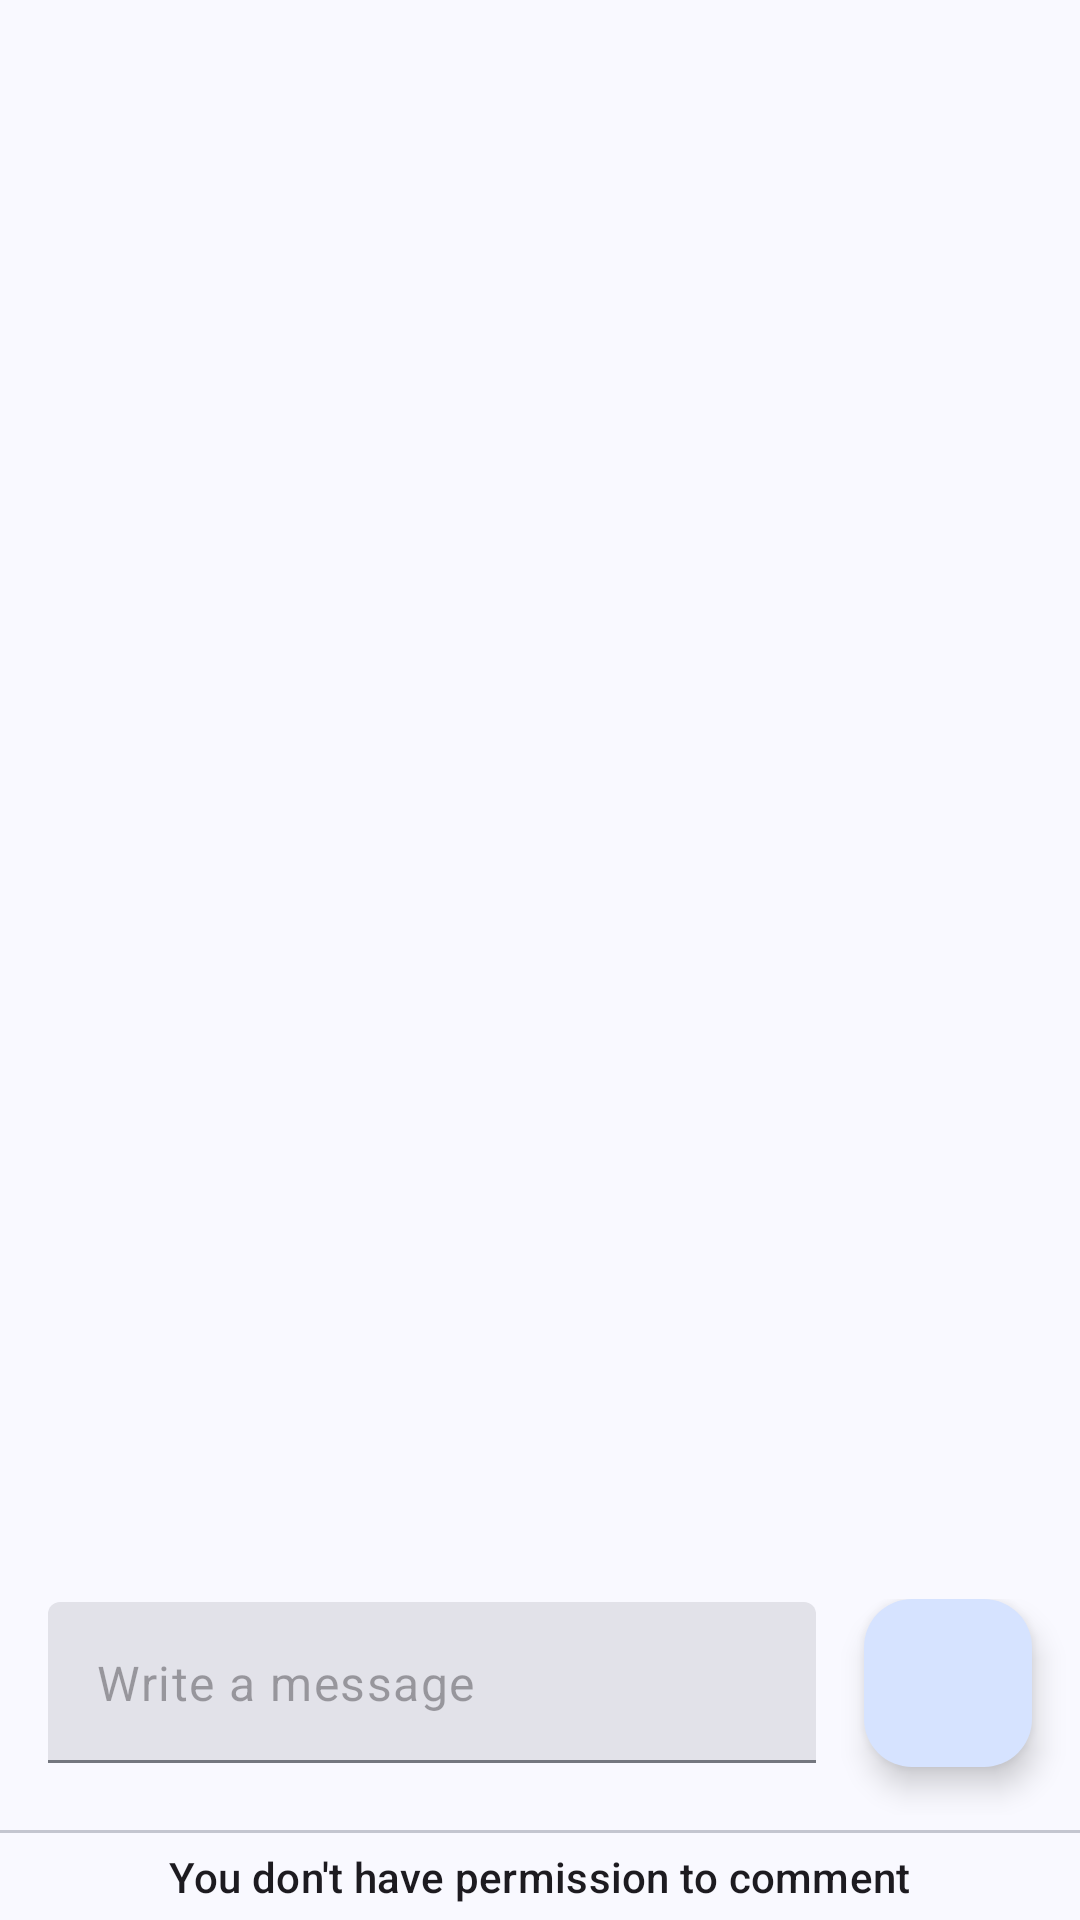

Here is an Android app screen rendered from its layout file. Give the layout XML and the strings, colors and styles it references.
<!-- AndroidManifest.xml: application theme Theme.ShareIt -->
<!-- res/layout/fragment_chat.xml -->
<?xml version="1.0" encoding="utf-8"?>
<androidx.coordinatorlayout.widget.CoordinatorLayout xmlns:android="http://schemas.android.com/apk/res/android"
    xmlns:app="http://schemas.android.com/apk/res-auto"
    xmlns:tools="http://schemas.android.com/tools"
    android:layout_width="match_parent"
    android:layout_height="match_parent"
    android:transitionGroup="true"
    tools:context=".view.album.chat.ChatFragment">

    <LinearLayout
        android:layout_width="match_parent"
        android:layout_height="match_parent"
        android:orientation="vertical">

        <androidx.recyclerview.widget.RecyclerView
            android:id="@+id/messagesRecycler"
            android:layout_width="match_parent"
            android:layout_height="0dp"
            android:layout_weight="1"
            tools:listitem="@layout/line_recycler_view_message_received" />

        <LinearLayout
            android:id="@+id/permissionToCommentLayout"
            android:layout_width="match_parent"
            android:layout_height="wrap_content"
            android:gravity="bottom"
            android:orientation="horizontal"
            android:paddingTop="@dimen/message_margin">

            <com.google.android.material.textfield.TextInputLayout
                android:id="@+id/writeMessageLayout"
                style="?attr/textInputFilledStyle"
                android:layout_width="0dp"
                android:layout_height="wrap_content"
                android:layout_marginStart="@dimen/fab_send_message_margin"
                android:layout_marginBottom="@dimen/message_bar_button_margin"
                android:layout_weight="1"
                app:hintEnabled="false">

                <com.google.android.material.textfield.TextInputEditText
                    android:id="@+id/writeMessageEditText"
                    android:layout_width="match_parent"
                    android:layout_height="wrap_content"
                    android:hint="@string/hint_write_message"
                    android:inputType="textMultiLine"
                    android:maxLines="@integer/message_maxLines"
                    android:paddingVertical="@dimen/remove_hint_space" />

            </com.google.android.material.textfield.TextInputLayout>

            <com.google.android.material.floatingactionbutton.FloatingActionButton
                android:id="@+id/sendFAB"
                android:layout_width="wrap_content"
                android:layout_height="wrap_content"
                android:layout_marginHorizontal="@dimen/fab_send_message_margin"
                android:layout_marginBottom="@dimen/fab_send_message_margin"
                android:contentDescription="@string/fab_send_desc"
                app:srcCompat="@drawable/ic_send_24" />

        </LinearLayout>

        <LinearLayout
            android:id="@+id/notPermissionToCommentLayout"
            android:layout_width="match_parent"
            android:layout_height="wrap_content"
            android:gravity="center_horizontal"
            android:orientation="vertical"
            android:paddingTop="@dimen/message_margin">

            <com.google.android.material.divider.MaterialDivider
                android:layout_width="match_parent"
                android:layout_height="wrap_content" />

            <TextView
                style="?attr/textAppearanceLabelLarge"
                android:layout_width="wrap_content"
                android:layout_height="wrap_content"
                android:layout_marginVertical="@dimen/text_margin"
                android:drawablePadding="@dimen/textview_drawable_padding"
                android:gravity="center_vertical"
                android:text="@string/label_not_permission_to_comment"
                app:drawableStartCompat="@drawable/ic_menu_info_24" />

        </LinearLayout>

    </LinearLayout>


</androidx.coordinatorlayout.widget.CoordinatorLayout>
<!-- res/layout/line_recycler_view_message_received.xml (included above) -->
<?xml version="1.0" encoding="utf-8"?>
<LinearLayout xmlns:android="http://schemas.android.com/apk/res/android"
    xmlns:app="http://schemas.android.com/apk/res-auto"
    android:layout_width="match_parent"
    android:layout_height="wrap_content"
    android:gravity="center"
    android:orientation="vertical"
    android:paddingVertical="@dimen/message_margin">

    <TextView
        android:id="@+id/date"
        style="?attr/textAppearanceListItemSmall"
        android:layout_width="wrap_content"
        android:layout_height="wrap_content"
        android:layout_marginTop="@dimen/message_date_margin_top"
        android:text="21 June 2024" />

    <LinearLayout
        android:layout_width="match_parent"
        android:layout_height="wrap_content"
        android:gravity="bottom|start"
        android:orientation="vertical"
        android:paddingStart="@dimen/activity_vertical_margin"
        android:paddingEnd="@dimen/message_side_margin">

        <TextView
            android:id="@+id/sender"
            style="?attr/textAppearanceBodyLarge"
            android:layout_width="wrap_content"
            android:layout_height="wrap_content"
            android:text="User 1" />

        <LinearLayout
            android:layout_width="wrap_content"
            android:layout_height="wrap_content"
            android:gravity="bottom|start">

            <androidx.cardview.widget.CardView
                style="?attr/materialCardViewFilledStyle"
                android:layout_width="0dp"
                android:layout_height="wrap_content"
                android:layout_weight="1"
                app:cardBackgroundColor="?attr/colorPrimaryContainer"
                app:cardCornerRadius="12dp">

                <TextView
                    android:id="@+id/message"
                    style="?attr/textAppearanceBodyLarge"
                    android:layout_width="wrap_content"
                    android:layout_height="wrap_content"
                    android:layout_marginHorizontal="12dp"
                    android:layout_marginVertical="8dp"
                    android:text="This is a message"
                    android:textColor="?attr/colorOnPrimaryContainer" />
            </androidx.cardview.widget.CardView>

            <TextView
                android:id="@+id/time"
                style="?attr/textAppearanceBodySmall"
                android:layout_width="wrap_content"
                android:layout_height="wrap_content"
                android:layout_marginStart="@dimen/text_margin"
                android:text="10:00" />
        </LinearLayout>
    </LinearLayout>
</LinearLayout>
<!-- resources referenced by this layout -->
<resources>
  <dimen name="activity_vertical_margin">16dp</dimen>
  <dimen name="fab_send_message_margin">16dp</dimen>
  <dimen name="message_bar_button_margin">8.5dp</dimen>
  <dimen name="message_date_margin_top">5dp</dimen>
  <dimen name="message_margin">5dp</dimen>
  <dimen name="message_side_margin">50dp</dimen>
  <dimen name="remove_hint_space">16dp</dimen>
  <dimen name="text_margin">5dp</dimen>
  <dimen name="textview_drawable_padding">5dp</dimen>
  <item name="message_maxLines" type="integer">4</item>
  <string name="fab_send_desc">Send the current written message</string>
  <string name="hint_write_message">Write a message</string>
  <string name="label_not_permission_to_comment">You don\'t have permission to comment</string>
  <color name="md_theme_primary">#415F91</color>
  <color name="md_theme_onPrimary">#FFFFFF</color>
  <color name="md_theme_primaryContainer">#D6E3FF</color>
  <color name="md_theme_onPrimaryContainer">#001B3E</color>
  <color name="md_theme_secondary">#565F71</color>
  <color name="md_theme_onSecondary">#FFFFFF</color>
  <color name="md_theme_secondaryContainer">#DAE2F9</color>
  <color name="md_theme_onSecondaryContainer">#131C2B</color>
  <color name="md_theme_tertiary">#705575</color>
  <color name="md_theme_onTertiary">#FFFFFF</color>
  <color name="md_theme_tertiaryContainer">#FAD8FD</color>
  <color name="md_theme_onTertiaryContainer">#28132E</color>
  <color name="md_theme_error">#BA1A1A</color>
  <color name="md_theme_onError">#FFFFFF</color>
  <color name="md_theme_errorContainer">#FFDAD6</color>
  <color name="md_theme_onErrorContainer">#410002</color>
  <color name="md_theme_background">#F9F9FF</color>
  <color name="md_theme_onBackground">#191C20</color>
  <color name="md_theme_surface">#F9F9FF</color>
  <color name="md_theme_onSurface">#191C20</color>
  <color name="md_theme_surfaceVariant">#E0E2EC</color>
  <color name="md_theme_onSurfaceVariant">#44474E</color>
  <color name="md_theme_outline">#74777F</color>
  <color name="md_theme_outlineVariant">#C4C6D0</color>
  <color name="md_theme_inverseSurface">#2E3036</color>
  <color name="md_theme_inverseOnSurface">#F0F0F7</color>
  <color name="md_theme_inversePrimary">#AAC7FF</color>
  <color name="md_theme_primaryFixed">#D6E3FF</color>
  <color name="md_theme_onPrimaryFixed">#001B3E</color>
  <color name="md_theme_primaryFixedDim">#AAC7FF</color>
  <color name="md_theme_onPrimaryFixedVariant">#284777</color>
  <color name="md_theme_secondaryFixed">#DAE2F9</color>
  <color name="md_theme_onSecondaryFixed">#131C2B</color>
  <color name="md_theme_secondaryFixedDim">#BEC6DC</color>
  <color name="md_theme_onSecondaryFixedVariant">#3E4759</color>
  <color name="md_theme_tertiaryFixed">#FAD8FD</color>
  <color name="md_theme_onTertiaryFixed">#28132E</color>
  <color name="md_theme_tertiaryFixedDim">#DDBCE0</color>
  <color name="md_theme_onTertiaryFixedVariant">#573E5C</color>
  <color name="md_theme_surfaceDim">#D9D9E0</color>
  <color name="md_theme_surfaceBright">#F9F9FF</color>
  <color name="md_theme_surfaceContainerLowest">#FFFFFF</color>
  <color name="md_theme_surfaceContainerLow">#F3F3FA</color>
  <color name="md_theme_surfaceContainer">#EDEDF4</color>
  <color name="md_theme_surfaceContainerHigh">#E7E8EE</color>
  <color name="md_theme_surfaceContainerHighest">#E2E2E9</color>
  <color name="colorCustomColor1">#5F5790</color>
  <color name="colorOnCustomColor1">#FFFFFF</color>
  <color name="colorCustomColor1Container">#E5DEFF</color>
  <color name="colorOnCustomColor1Container">#1B1149</color>
  <style name="TextAppearance.App.TitleSmall" parent="TextAppearance.Material3.TitleSmall">
          <item name="fontFamily">@font/rubik</item>
          <item name="android:fontFamily">@font/rubik</item>
      </style>
  <style name="TextAppearance.App.BodyLarge" parent="TextAppearance.Material3.BodyLarge">
          <item name="fontFamily">@font/rubik</item>
          <item name="android:fontFamily">@font/rubik</item>
      </style>
</resources>
